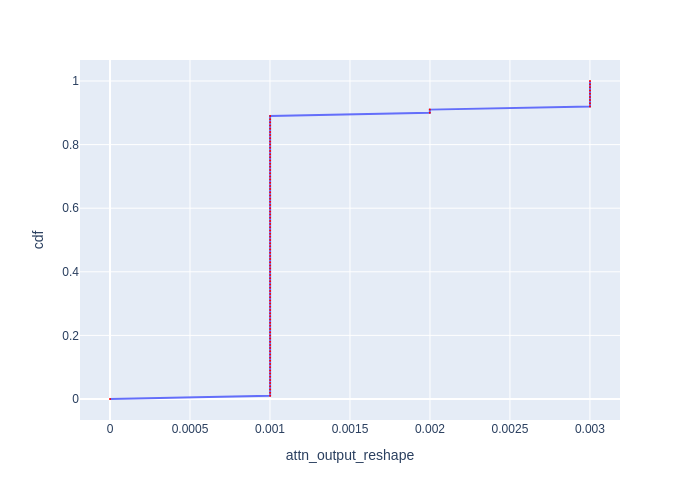

Source data for this figure (header and first rows):
cdf, attn_output_reshape
0.0, 0.0
0.01, 0.001001
0.02, 0.001001
0.03, 0.001001
0.04, 0.001001
0.05, 0.001001
0.06, 0.001001
0.07, 0.001001
0.08, 0.001001
0.09, 0.001001
0.1, 0.001001
0.11, 0.001001
0.12, 0.001001
0.13, 0.001001
0.14, 0.001001
0.15, 0.001001
0.16, 0.001001
0.17, 0.001001
0.18, 0.001001
0.19, 0.001001
0.2, 0.001001
0.21, 0.001001
0.22, 0.001001
0.23, 0.001001
0.24, 0.001001
0.25, 0.001001
0.26, 0.001001
0.27, 0.001001
0.28, 0.001001
0.29, 0.001001
0.3, 0.001001
0.31, 0.001001
0.32, 0.001001
0.33, 0.001001
0.34, 0.001001
0.35, 0.001001
0.36, 0.001001
0.37, 0.001001
0.38, 0.001001
0.39, 0.001001
0.4, 0.001001
0.41, 0.001001
0.42, 0.001001
0.43, 0.001001
0.44, 0.001001
0.45, 0.001001
0.46, 0.001001
0.47, 0.001001
0.48, 0.001001
0.49, 0.001001
0.5, 0.001001
0.51, 0.001001
0.52, 0.001001
0.53, 0.001001
0.54, 0.001001
0.55, 0.001001
0.56, 0.001001
0.57, 0.001001
0.58, 0.001001
0.59, 0.001001
... 41 more rows
